Run: headless pygame with SDL's dummy video driver; simulated clock (each Clock.tick advances the game by its frame time, no real sleeping); random seed 0; keys injected as events and as key.get_pressed() state; mouse plan: one left click at the window centre at the start of phase 2, then a move to the lower-right quarter at the start of phase 3.
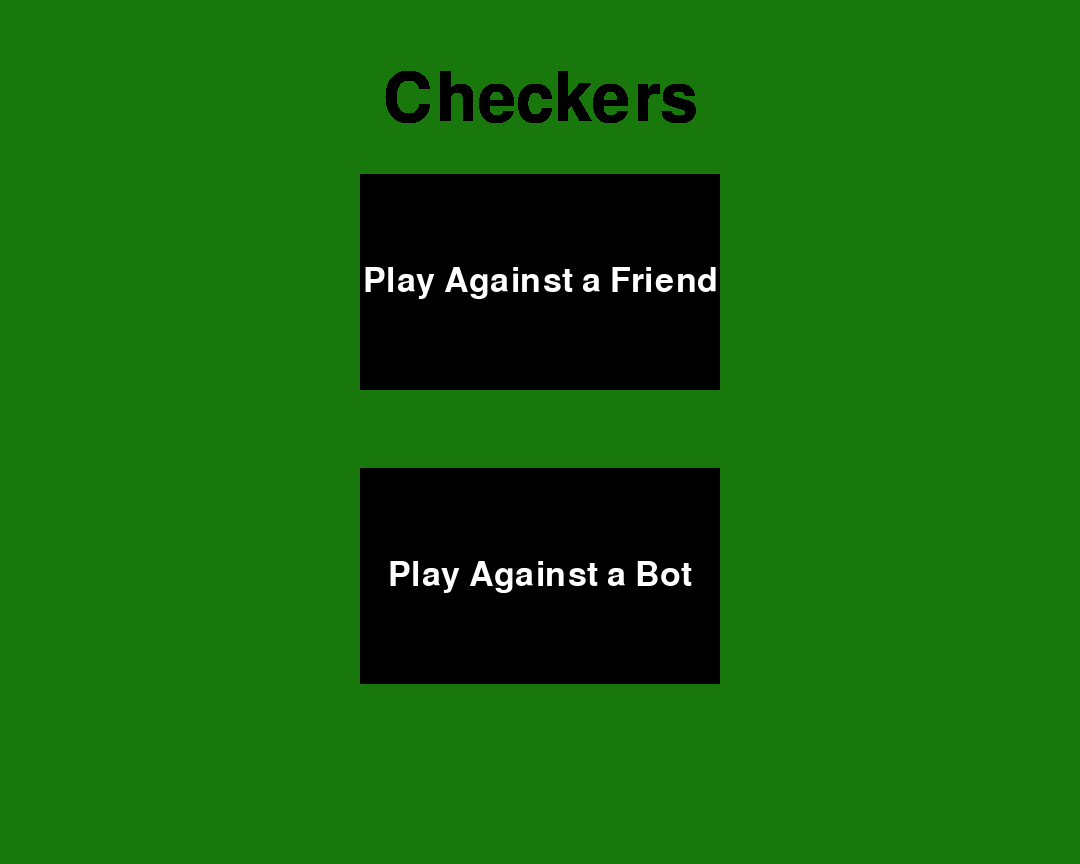
Frame 1 of 4 · flips 1–60 · no input
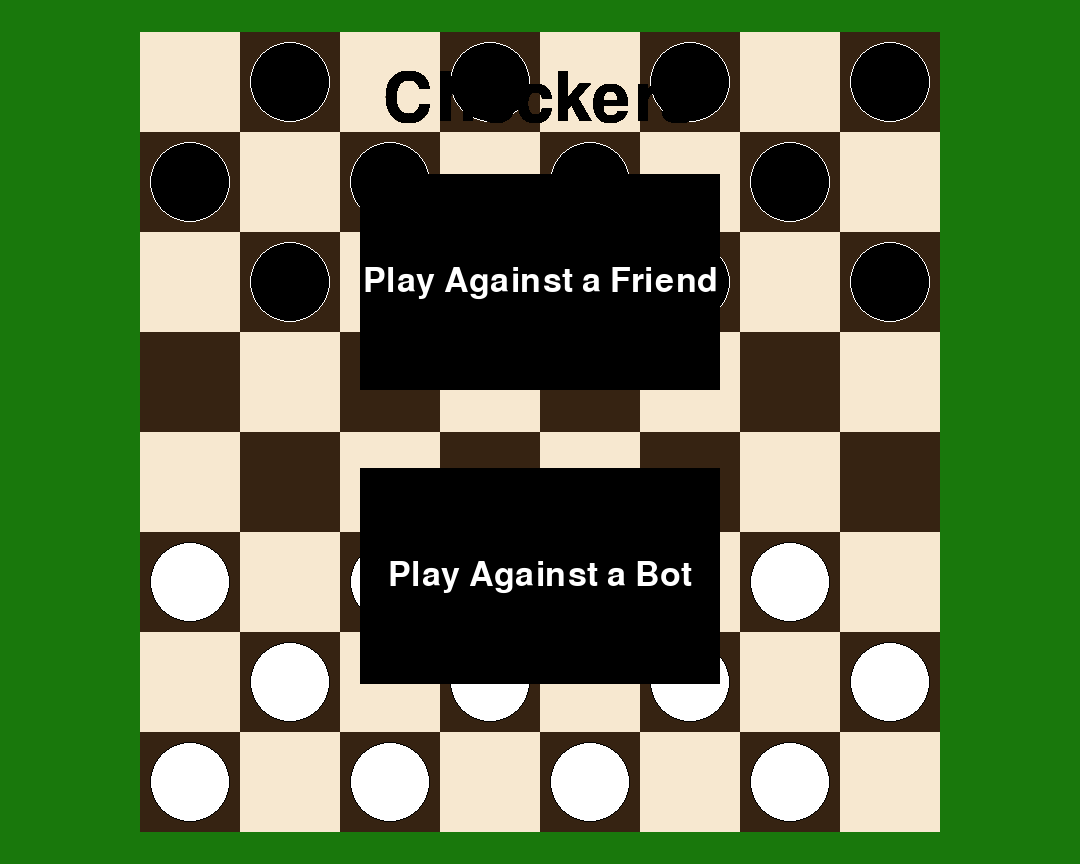
Frame 2 of 4 · flips 61–180 · clicked the window centre · tapped SPACE, RETURN · held RIGHT (→), D
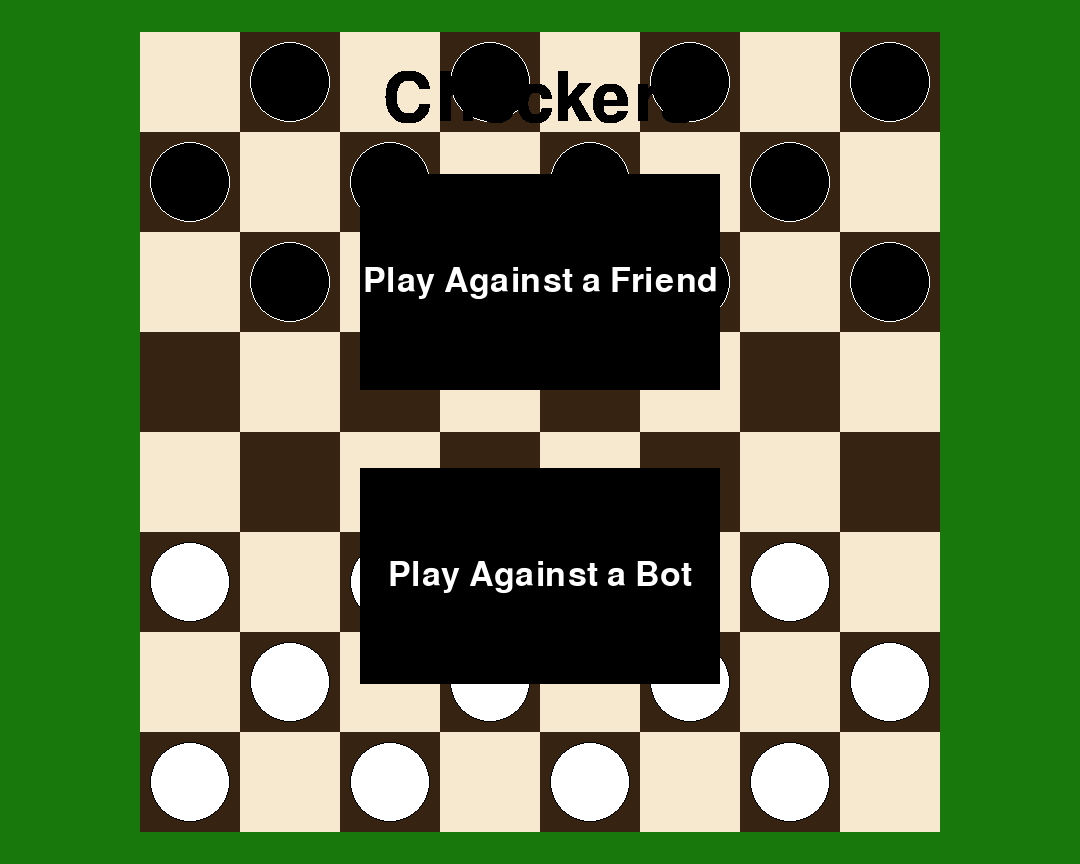
Frame 3 of 4 · flips 181–300 · moved the mouse to the lower-right quarter · held DOWN (↓), S
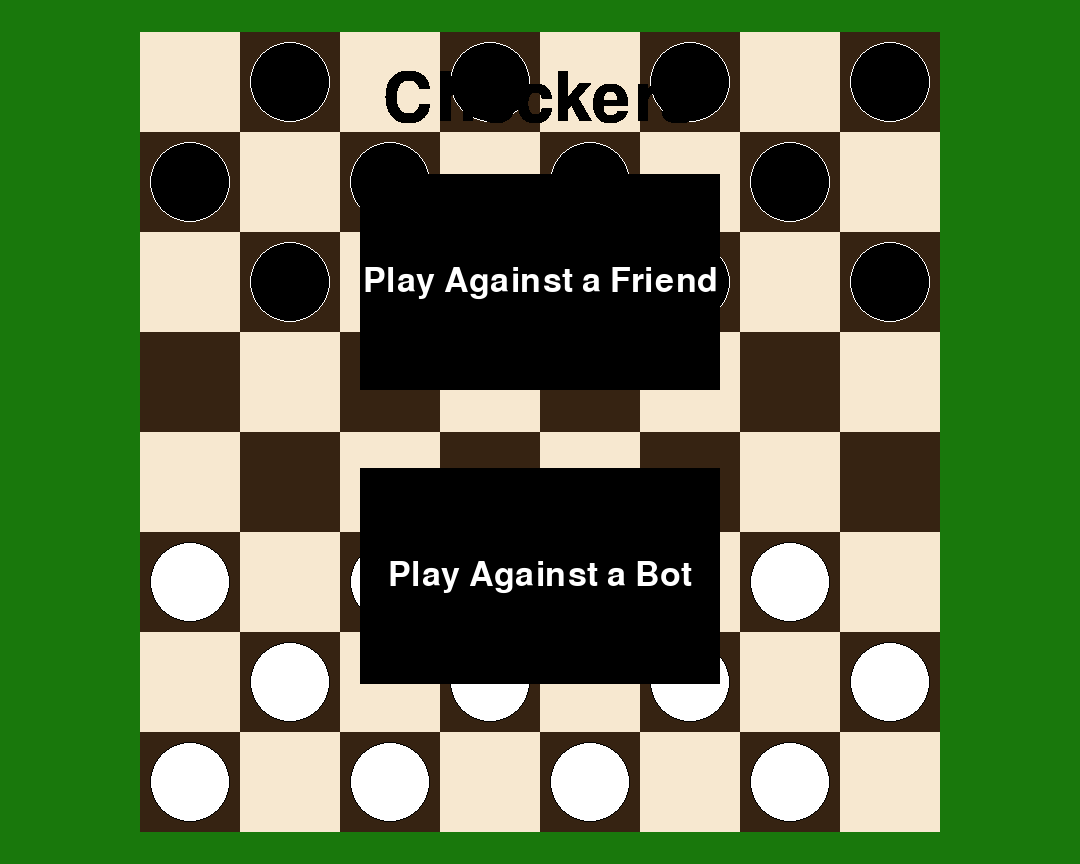
Frame 4 of 4 · flips 301–420 · held LEFT (←), A, UP (↑), W

The pygame program that drew these frames:

import pygame

pygame.init()
screen = pygame.display.set_mode((1080, 864))
clock = pygame.time.Clock()
running = True
menu = True
game_active = False
bot = False
settings = False
turn = 0
turn_end = False

previous_chosen = -1
being_moved = -1
previous_moves = []
mouse_pos = pygame.mouse.get_pos()

brown = (54, 35, 18)
beige = (247, 232, 208)
dark_green = (25, 120, 12)

font = pygame.font.Font(None, 50)
title_font = pygame.font.Font(None, 100)

local_mult_surf = pygame.Surface((360, 216))
local_mult_rect = local_mult_surf.get_rect(center = (screen.get_rect().centerx, 282))
local_mult_text = font.render("Play Against a Friend", True, 'white')
local_mult_text_rect = local_mult_text.get_rect(center = local_mult_rect.center)

bot_surf = pygame.Surface((360, 216))
bot_rect = bot_surf.get_rect(center = (screen.get_rect().centerx, 576))
bot_text = font.render("Play Against a Bot", True, 'white')
bot_text_rect = bot_text.get_rect(center = bot_rect.center)
bot_surf.fill('black')

title_text = title_font.render("Checkers", True, 'black')
title_rect = title_text.get_rect(center = (screen.get_rect().centerx, 100))

white_rects = []
black_rects = []

for i in range(8):
    if i % 2 == 0:
        white_rects.append(pygame.Rect(140, 32 + 100 * i, 100, 100))
        black_rects.append(pygame.Rect(240, 32 + 100 * i, 100, 100))
        white_rects.append(pygame.Rect(340, 32 + 100 * i, 100, 100))
        black_rects.append(pygame.Rect(440, 32 + 100 * i, 100, 100))
        white_rects.append(pygame.Rect(540, 32 + 100 * i, 100, 100))
        black_rects.append(pygame.Rect(640, 32 + 100 * i, 100, 100))
        white_rects.append(pygame.Rect(740, 32 + 100 * i, 100, 100))
        black_rects.append(pygame.Rect(840, 32 + 100 * i, 100, 100))
    else:
        black_rects.append(pygame.Rect(140, 32 + 100 * i, 100, 100))
        white_rects.append(pygame.Rect(240, 32 + 100 * i, 100, 100))
        black_rects.append(pygame.Rect(340, 32 + 100 * i, 100, 100))
        white_rects.append(pygame.Rect(440, 32 + 100 * i, 100, 100))
        black_rects.append(pygame.Rect(540, 32 + 100 * i, 100, 100))
        white_rects.append(pygame.Rect(640, 32 + 100 * i, 100, 100))
        black_rects.append(pygame.Rect(740, 32 + 100 * i, 100, 100))
        white_rects.append(pygame.Rect(840, 32 + 100 * i, 100, 100))

def check_moves(i, class1, class2, first):
    # Returns all the legal moves for whichever piece is at i without including captures
    legal_moves = []

    if first:
        reverse = 0
    else:
        reverse = -1

    sign = 1 + 2 * reverse

    if (i // 4) % 2 == 0 - 3 * reverse:
        if i % 4 == 0:
            if class2.board[i + sign * 4] == 0 and class1.board[i + sign * 4] == 0:
                legal_moves += [i + sign * 4]
            else:
                pass
        else:
            legal_moves += [i + sign * (3 + k) for k in [0, 1] if class2.board[i + sign * (3 + k)] == 0 and class1.board[i + sign * (3 + k)] == 0]
    else:
        if i % 4 == 3 + 3 * reverse:
            if class2.board[i + sign * 4] == 0 and class1.board[i + sign * 4] == 0:
                legal_moves += [i + sign * 4]
            else:
                pass
        else:
            legal_moves += [i + sign * (4 + k) for k in [0, 1] if class2.board[i + sign * (4 + k)] == 0 and class1.board[i + sign * (3 + k)] == 0]

    return legal_moves

def check_captures(i, self, class2):
    # Returns all legal captures for whichever piece is at i
    legal_captures = []

    if self.first:
        reverse = 0
    else:
        reverse = -1

    sign = 1 + 2 * reverse
    if (i // 4) % 2 == 0 - 3 * reverse:
        if i % 4 == 0:
            if class2.board[i + sign * 4] == 1 and class2.board[i + sign * 9] == 0:
                legal_captures.append(i + sign * 4)
            else:
                pass
        else:
            tested = [i + sign * (3 + k / 2) for k in [0, 2] if
                                 class2.board[i + sign * (3 + k / 2)] == 1 and class2.board[i + sign * (7 + k)] == 0]
            for k in tested:
                legal_captures += k
    else:
        if i % 4 == 3 + 3 * reverse:
            if class2.board[i + sign * 4] == 1 and class2.board[i + sign * 9] == 0:
                legal_captures.append(i + sign * 4)
            else:
                pass
        else:
            tested = [i + sign * (4 + k / 2) for k in [0, 2] if
                                 class2.board[i + sign * (4 + k / 2)] == 1 and class2.board[i + sign * (7 + k)] == 0]
            for k in tested:
                legal_captures += k

    return legal_captures

class Checkers:
    # This class will be used to keep track of all the white and black pieces on the board
    def __init__(self, board, first):
        self.board = board
        self.first = first


    def legal_moves(self, class2):
        legal_moves = {}


        for i in [k for k in self.board if self.board[k] != 0]:
            legal_moves[i] = check_moves(i, self, class2, self.first)

        for i in [k for k in self.board if self.board[k] == 0]:
            legal_moves[i] = []

        print("Legal:", legal_moves)
        print("Self:", whiteCheckers.board)
        print("Satisfied:", [k for k in self.board if self.board[k] == 0])
        print("Other:", [k for k in self.board if self.board[k] != 0])
        return legal_moves

    def captures(self, class2):
        legal_captures = {}

        for i in [k for k in self.board if self.board[k] != 0 and len(self.legal_moves(class2)) < 2]:
            legal_captures[i] = check_captures(i, self, class2)

        for i in [k for k in self.board if self.board[k] == 0 and len(self.legal_moves(class2)) > 2]:
            legal_captures[i] = []

        return legal_captures

white_board = {}
for i in range(32):
    if i < 12:
        white_board[i] = 1
    else:
        white_board[i] = 0
whiteCheckers = Checkers(white_board, True)

black_board = {}
for i in range(32):
    if i < 12:
        black_board[31 - i] = 1
    else:
        black_board[31 - i] = 0
blackCheckers = Checkers(black_board, False)

def draw_pieces(white, black):
    # Draws all the checkers pieces that are on the board
    for i in [i for i in white if white[i] == 1]:
        pygame.draw.circle(screen, 'White', (190 + 200 * (i % 4) + 100 * ((i // 4) % 2),782 - 100 * (i // 4)), 40)
        pygame.draw.circle(screen, 'Black', (190 + 200 * (i % 4) + 100 * ((i // 4) % 2),782 - 100 * (i // 4)), 40, 1)

    for i in [i for i in black if black[i] == 1]:
        pygame.draw.circle(screen, 'Black', (190 + 200 * (i % 4) + 100 * ((i // 4) % 2), 782 - 100 * (i // 4)), 40)
        pygame.draw.circle(screen, 'White', (190 + 200 * (i % 4) + 100 * ((i // 4) % 2), 782 - 100 * (i // 4)), 40, 1)

def draw_moves(white, black, square):
    moves = [i for i in white.captures(black) if white.captures(black)[i] != []]

    # The code below draws the possible moves if you clicked on a piece
    if white.board[square] == 1:
        if len(moves) == 0:
            moves = white.legal_moves(black)
            for i in [k for k in moves[square] if moves[square] != []]:
                pygame.draw.circle(screen, (0, 0, 255, 180), (190 + 200 * (i % 4) + 100 * ((i // 4) % 2), 782 - 100 * (i // 4)), 20)
                pygame.draw.circle(screen, 'White', (190 + 200 * (i % 4) + 100 * ((i // 4) % 2), 782 - 100 * (i // 4)), 20,
                                   1)
        else:
            for i in moves[square]:
                pygame.draw.circle(screen, (0, 0, 255, 180), (190 + 200 * (i % 4) + 100 * ((i // 4) % 2),
                                                              782 - 100 * (i // 4)), 20)
                pygame.draw.circle(screen, 'White', (190 + 200 * (i % 4) + 100 * ((i // 4) % 2),
                                                     782 - 100 * (i // 4)), 20,
                                   1)

def draw_board():
    for i in range(32):
        pygame.draw.rect(screen, beige, white_rects[i])
        pygame.draw.rect(screen, brown, black_rects[i])
    draw_pieces(whiteCheckers.board, blackCheckers.board)

def move(color, moved, move_to):
    """Moved indicated the piece moved while move indicates where it moves to"""
    color.board[moved] = 0
    color.board[move_to] = 1
    return color

def capture(color1, color2, moved, captured, move_to):
    """Moved indicates the piece moves, captures is a list indicating all the captured pieces, move_to indicates
    where the piece moves, color1 represents the color whose turn it is and color2 represents the other player"""
    color1.board[moved] = 0
    for i in captured:
        color2.board[i] = 0
    color1.board[move_to] = 1
    return color1, color2


screen.fill(dark_green) # So that the screen isn't filled too many times every second
while running:
    for event in pygame.event.get():
        if event.type == pygame.QUIT:
            running = False
        if event.type == pygame.MOUSEMOTION:
            mouse_pos = pygame.mouse.get_pos()


    if menu:
        screen.blit(local_mult_surf, local_mult_rect)
        screen.blit(local_mult_text, local_mult_text_rect)
        screen.blit(bot_surf, bot_rect)
        screen.blit(bot_text, bot_text_rect)
        screen.blit(title_text, title_rect)

        if pygame.mouse.get_pressed()[0]:
            if local_mult_rect.collidepoint(mouse_pos):
                menu = False
                game_active = True
                bot = False
            elif bot_rect.collidepoint(mouse_pos):
                menu = False
                game_active = True
                bot = True

            screen.fill(dark_green)
            draw_board()

    else:
        if game_active:
            if pygame.mouse.get_pressed()[0]:
                for i in range(32):
                    # Checks whether the mouse collides with where a piece could be. There cannot be any pieces on the white squares
                    if black_rects[i].scale_by(0.8).collidepoint(mouse_pos):
                        being_moved = 28 - 4 * (i // 4) + i % 4
                        print(being_moved)
                        for k in previous_moves:
                            #The equation below comes from the fact that the pieces are numbered from left
                            #to right starting from the bottom of the board while the black_rects list is
                            #numbered starting from the top left"""
                            pygame.draw.rect(screen, brown, black_rects[28 - 4 * (k // 4) + k % 4])
                        draw_moves(whiteCheckers, blackCheckers, 28 - 4 * (i // 4) + i % 4)

                    else:
                        if previous_moves == []:
                            pass

                if not bot:
                    if pygame.mouse.get_pressed()[0]:
                        for k in previous_moves:
                            if black_rects[28 - 4 * (k // 4) + k % 4].scale_by(0.7).collidepoint(mouse_pos):
                                whiteCheckers = move(whiteCheckers, previous_chosen, k)
                                print(whiteCheckers.board)
                                turn_end = True
                            else:
                                pass
                        if being_moved >= 0:
                            previous_moves = whiteCheckers.legal_moves(blackCheckers)[being_moved]
                            print(whiteCheckers.legal_moves(blackCheckers))
                        else:
                            pass
                        previous_chosen = being_moved
                        if turn_end:
                            print("Turn end")
                            previous_moves = []
                            previous_chosen = -1
                            turn = (turn + 1) % 2
                            turn_end = False
                else:
                    turn = (turn + 1) % 2
        else:
            print("Unexpected game state")
            running = False

    pygame.display.flip()
    clock.tick(60)


pygame.quit()
